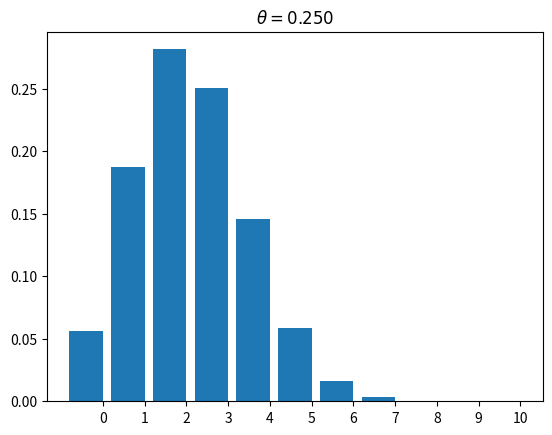
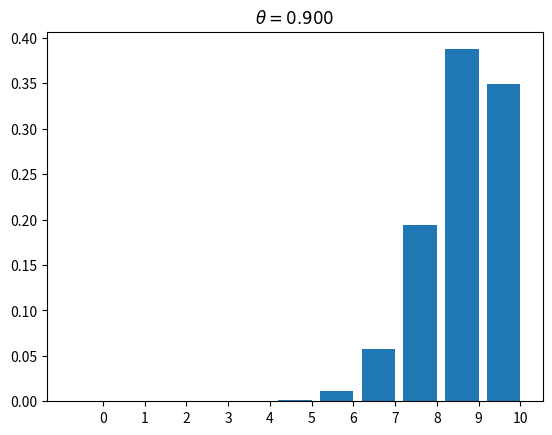

Write the Python code that produced these figures, in order.
#!/usr/bin/env python

from scipy.stats import binom
import numpy as np
import matplotlib.pylab as pl

for p in [0.25, 0.9]:
    pl.figure()
    probabilities = binom.pmf(np.arange(11), 10, p)
    pl.bar(np.arange(11), probabilities)
    pl.xticks(np.arange(11) + 0.4, np.arange(11))
    pl.title(r'$\theta = %.3f$' % p)
    pl.savefig('binomDistPlot_%s.png' % p)
pl.show()
